Run: headless pygame with SDL's dummy video driver; simulated clock (each Clock.tick advances the game by its frame time, no real sleeping); random seed 0; keys injected as events and as key.get_pressed() state; no mouse input.
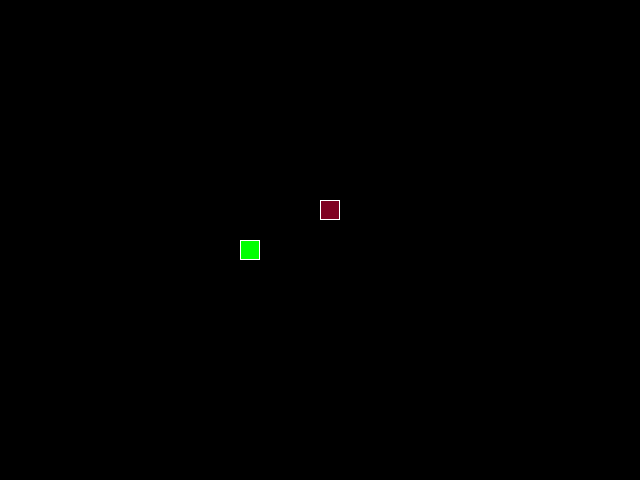
Frame 1 of 4 · flips 1–60 · no input
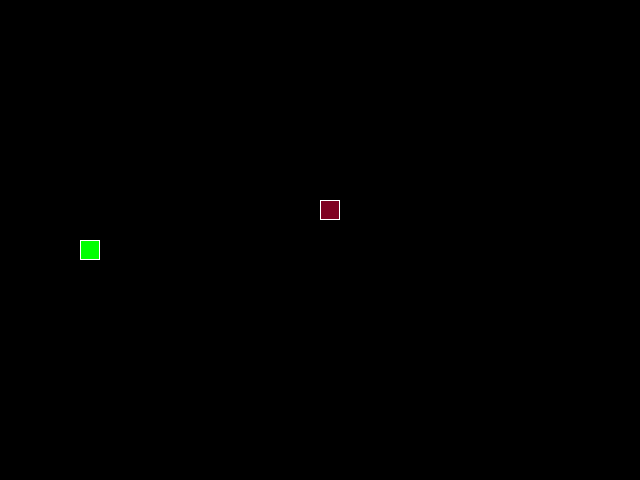
Frame 2 of 4 · flips 61–180 · tapped SPACE, RETURN · held RIGHT (→), D
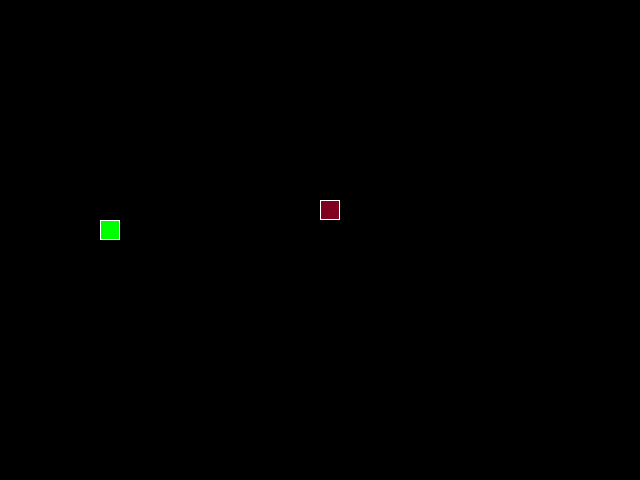
Frame 3 of 4 · flips 181–300 · held DOWN (↓), S
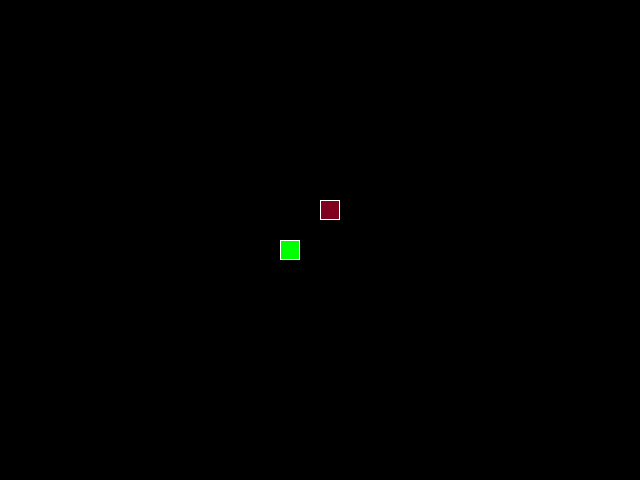
Frame 4 of 4 · flips 301–420 · held LEFT (←), A, UP (↑), W

The pygame program that drew these frames:

from random import choice, randint

import pygame as pg

SCREEN_WIDTH, SCREEN_HEIGHT = 640, 480
SCREEN_CENTER = ((SCREEN_WIDTH // 2), (SCREEN_HEIGHT // 2))
GRID_SIZE = 20
GRID_WIDTH = SCREEN_WIDTH // GRID_SIZE
GRID_HEIGHT = SCREEN_HEIGHT // GRID_SIZE

UP = (0, -1)
DOWN = (0, 1)
LEFT = (-1, 0)
RIGHT = (1, 0)

BOARD_BACKGROUND_COLOR = (0, 0, 0)

BORDER_COLOR = (255, 255, 255)

APPLE_COLOR = (128, 0, 32)

SNAKE_COLOR = (0, 78, 56)

SPEED = 17

screen = pg.display.set_mode((SCREEN_WIDTH, SCREEN_HEIGHT), depth=32)

pg.display.set_caption('Pythot by HarisNvr')

clock = pg.time.Clock()


def handle_keys(game_object):
    """Transform keys pushing into game action"""
    global SPEED
    for event in pg.event.get():
        if event.type == pg.QUIT:
            pg.quit()
            raise SystemExit
        elif event.type == pg.KEYDOWN:
            if event.key == pg.K_UP and game_object.direction != DOWN:
                game_object.next_direction = UP
            elif event.key == pg.K_DOWN and game_object.direction != UP:
                game_object.next_direction = DOWN
            elif event.key == pg.K_LEFT and game_object.direction != RIGHT:
                game_object.next_direction = LEFT
            elif event.key == pg.K_RIGHT and game_object.direction != LEFT:
                game_object.next_direction = RIGHT
            elif event.key == pg.K_ESCAPE:
                pg.quit()
                raise SystemExit


class GameObject:
    """Base game object class"""

    def __init__(self, body_color=None, border_color=None):
        """Parent class constructor"""
        self.position = SCREEN_CENTER
        self.body_color = body_color
        self.border_color = border_color

    def draw(self, surface):
        """Preform method for Snake and Apple cls"""
        raise NotImplementedError("this should never happen")

    @staticmethod
    def display_win_message():
        """Displays 'YOU WIN' message"""
        font = pg.font.Font(None, 74)
        text = font.render("YOU WIN", True, (255, 255, 0))
        text_rect = text.get_rect(center=SCREEN_CENTER)
        screen.blit(text, text_rect)
        pg.display.flip()
        pg.time.wait(5 * 1000)


class Apple(GameObject):
    """Game class of 'eatable' apples"""

    def __init__(self, body_color=APPLE_COLOR, border_color=BORDER_COLOR):
        """Apple class constructor"""
        super().__init__(body_color, border_color)
        self.randomize_position()

    @staticmethod
    def generate_random_position():
        """Generates random tuple with (X, Y) cords"""
        return (
            randint(0, GRID_WIDTH) * GRID_SIZE,
            randint(0, GRID_HEIGHT) * GRID_SIZE
        )

    def randomize_position(self, occupied_positions=None):
        """Change current object position into random non-occupied value"""
        if occupied_positions is None:
            occupied_positions = [SCREEN_CENTER]

        all_positions = [
            (x * GRID_SIZE, y * GRID_SIZE) for x in range(GRID_WIDTH) for y in
            range(GRID_HEIGHT)
        ]

        available_positions = [pos for pos in all_positions if
                               pos not in occupied_positions]

        if available_positions:
            rand_position = choice(available_positions)
            self.position = rand_position
        else:
            self.display_win_message()

    def draw(self, surface):
        """Draw apple cls object"""
        rect = pg.Rect(
            (self.position[0], self.position[1]),
            (GRID_SIZE, GRID_SIZE)
        )
        pg.draw.rect(surface, self.body_color, rect)
        pg.draw.rect(surface, self.border_color, rect, 1)


class Snake(GameObject):
    """Game class of sneaky Sssnake"""

    def __init__(self, body_color=SNAKE_COLOR, border_color=BORDER_COLOR):
        """Snake class constructor"""
        super().__init__(body_color, border_color)
        self.length = 1
        self.positions = [self.position]
        self.direction = RIGHT
        self.next_direction = None
        self.head_color = (0, 255, 0)

    def update_direction(self):
        """Replace current direction value with new direction value"""
        if self.next_direction:
            self.direction = self.next_direction
            self.next_direction = None

    def move(self):
        """
        Insert tuple with X,Y cords into positions list
        and pop the last value
        """
        snake_x, snake_y = self.get_head_position()
        new_snake_x = (snake_x + self.direction[0] * GRID_SIZE) % SCREEN_WIDTH
        new_snake_y = (snake_y + self.direction[1] * GRID_SIZE) % SCREEN_HEIGHT
        self.positions.insert(0, (new_snake_x, new_snake_y))
        if len(self.positions) > self.length:
            self.positions.pop()

    def draw(self, surface):
        """Draw head and body of the snake cls object"""
        for position in self.positions:
            rect = (
                pg.Rect((position[0], position[1]), (GRID_SIZE, GRID_SIZE))
            )
            pg.draw.rect(surface, self.body_color, rect)
            pg.draw.rect(surface, self.border_color, rect, 1)

        head_rect = pg.Rect(self.positions[0], (GRID_SIZE, GRID_SIZE))
        pg.draw.rect(surface, self.head_color, head_rect)
        pg.draw.rect(surface, self.border_color, head_rect, 1)

    def get_head_position(self):
        """Return value of the first element in positions list"""
        return self.positions[0]

    def reset(self):
        """
        Soft game restart - snake length reduces to 1
        and reset its position to default value
        """
        self.length = 1
        self.positions = [self.position]
        self.next_direction = choice([LEFT, RIGHT, UP, DOWN])


def main():
    """Game body"""
    pg.init()
    clock.tick(SPEED)

    apple = Apple()
    snake = Snake()

    while True:
        clock.tick(SPEED)

        handle_keys(snake)
        snake.move()

        if apple.position == snake.positions[0]:
            snake.length += 1
            apple.randomize_position(snake.positions)

        if snake.get_head_position() in snake.positions[1:]:
            snake.reset()

        snake.update_direction()
        screen.fill(BOARD_BACKGROUND_COLOR)

        snake.draw(screen)
        apple.draw(screen)

        pg.display.update()


if __name__ == '__main__':
    main()
